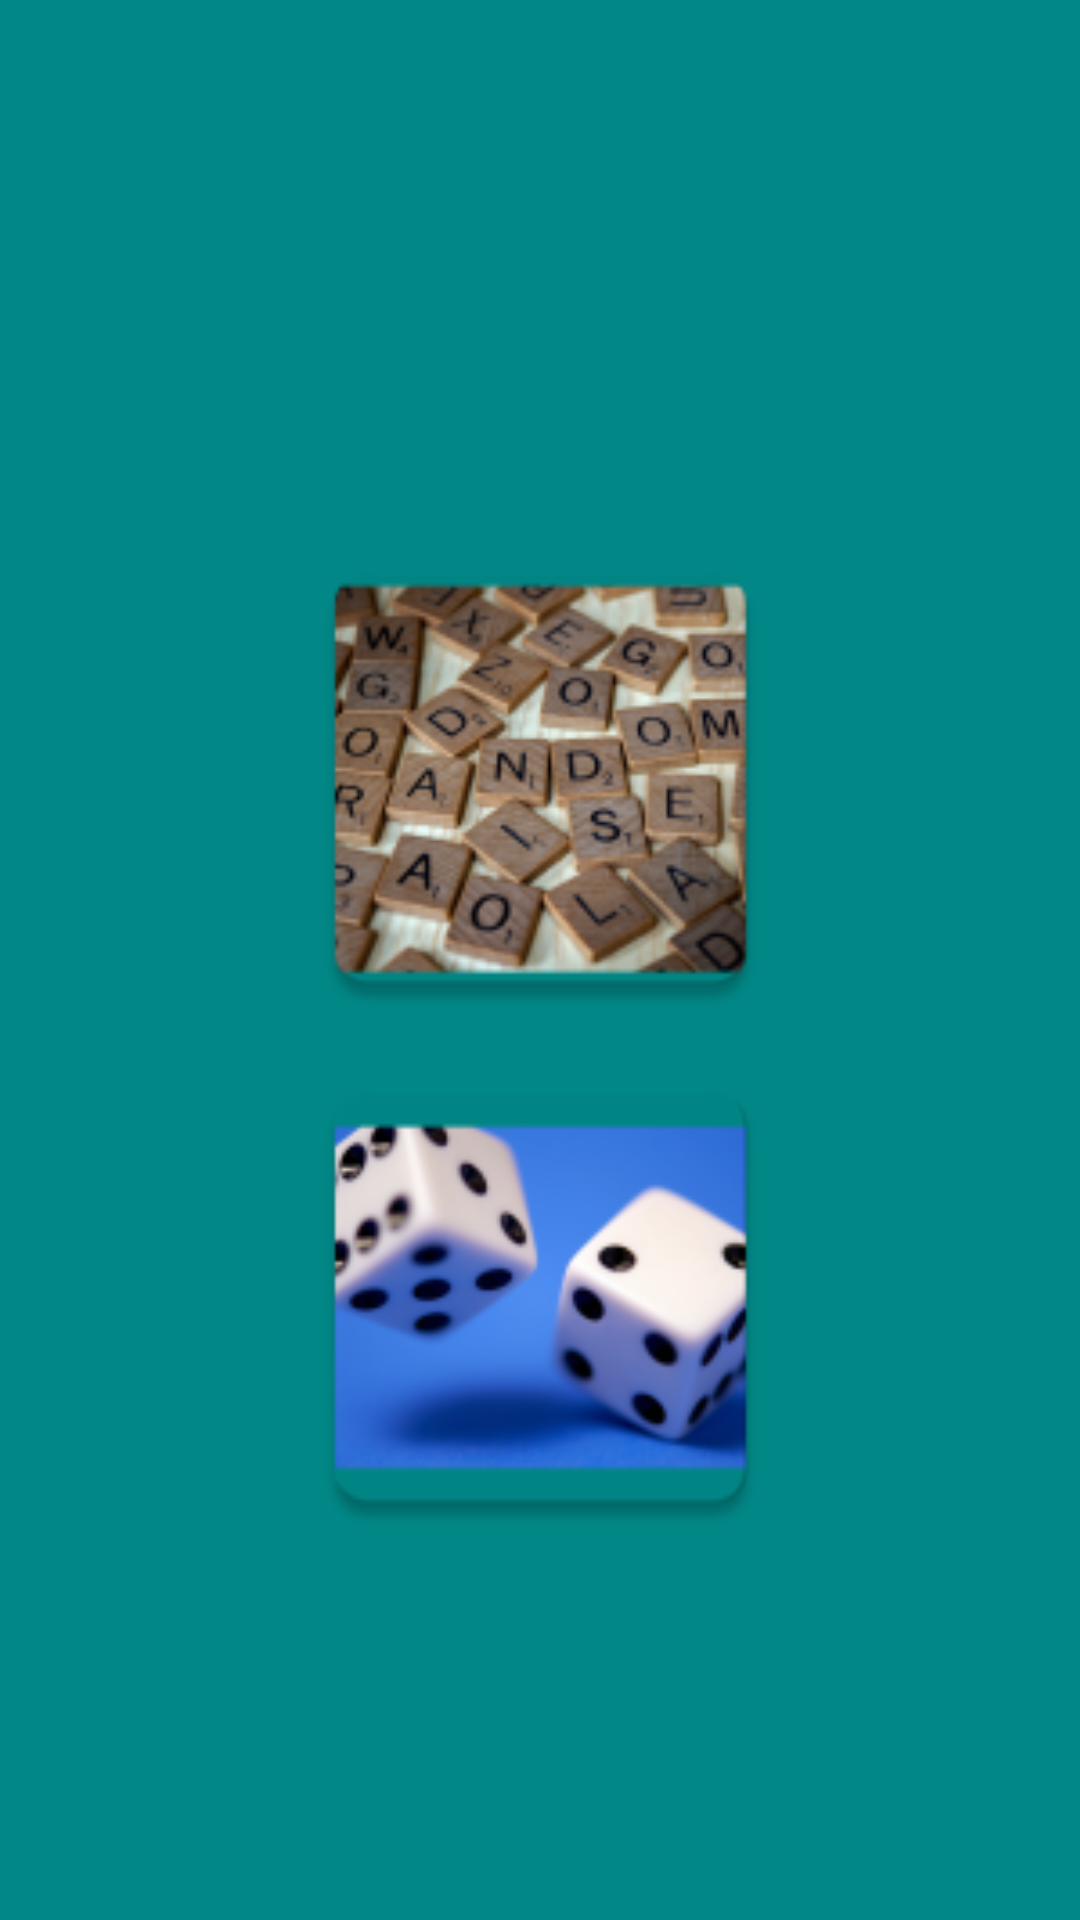

Write the Android layout XML for this screen, with the resource values it uses.
<!-- AndroidManifest.xml: application theme Theme.Game2in1 -->
<!-- res/layout/activity_main.xml -->
<?xml version="1.0" encoding="utf-8"?>
<androidx.constraintlayout.widget.ConstraintLayout xmlns:android="http://schemas.android.com/apk/res/android"
    xmlns:app="http://schemas.android.com/apk/res-auto"
    xmlns:tools="http://schemas.android.com/tools"
    android:layout_width="match_parent"
    android:layout_height="match_parent"
    android:background="@color/teal_700"
    tools:context=".MainActivity">

    <ImageView
        android:id="@+id/randomNumber"
        android:layout_width="223dp"
        android:layout_height="173dp"
        android:adjustViewBounds="true"
        android:contentDescription="@string/game1"
        android:maxHeight="150dp"
        app:layout_constraintBottom_toBottomOf="@+id/rollDice"
        app:layout_constraintEnd_toEndOf="parent"
        app:layout_constraintStart_toStartOf="parent"
        app:layout_constraintTop_toTopOf="parent"
        android:src="@mipmap/random" />

    <ImageView
        android:id="@+id/rollDice"
        android:layout_width="223dp"
        android:layout_height="173dp"
        android:adjustViewBounds="true"
        android:contentDescription="@string/game1"
        app:layout_constraintEnd_toEndOf="parent"
        app:layout_constraintStart_toStartOf="parent"
        app:layout_constraintTop_toBottomOf="@id/randomNumber"
        tools:ignore="MissingConstraints"
        android:src="@mipmap/roll" />

</androidx.constraintlayout.widget.ConstraintLayout>
<!-- resources referenced by this layout -->
<resources>
  <!-- mipmap random: png bitmap (mipmap-hdpi, 10575 bytes) -->
  <!-- mipmap roll: png bitmap (mipmap-hdpi, 8121 bytes) -->
  <string name="game1">Game1</string>
  <style name="Theme.Game2in1" parent="Theme.MaterialComponents.DayNight.DarkActionBar">
          
          <item name="colorPrimary">@color/purple_500</item>
          <item name="colorPrimaryVariant">@color/purple_700</item>
          <item name="colorOnPrimary">@color/white</item>
          
          <item name="colorSecondary">@color/teal_200</item>
          <item name="colorSecondaryVariant">@color/teal_700</item>
          <item name="colorOnSecondary">@color/black</item>
          
          <item name="android:statusBarColor" tools:targetApi="l">?attr/colorPrimaryVariant</item>
          
      </style>
  <!-- not gathered from this repository: default colours our renderer supplied (Android Studio template values) -->
  <color name="purple_500">#FF6200EE</color>
  <color name="purple_700">#FF3700B3</color>
  <color name="teal_200">#FF03DAC5</color>
  <color name="teal_700">#FF018786</color>
  <color name="black">#FF000000</color>
  <color name="white">#FFFFFFFF</color>
</resources>
